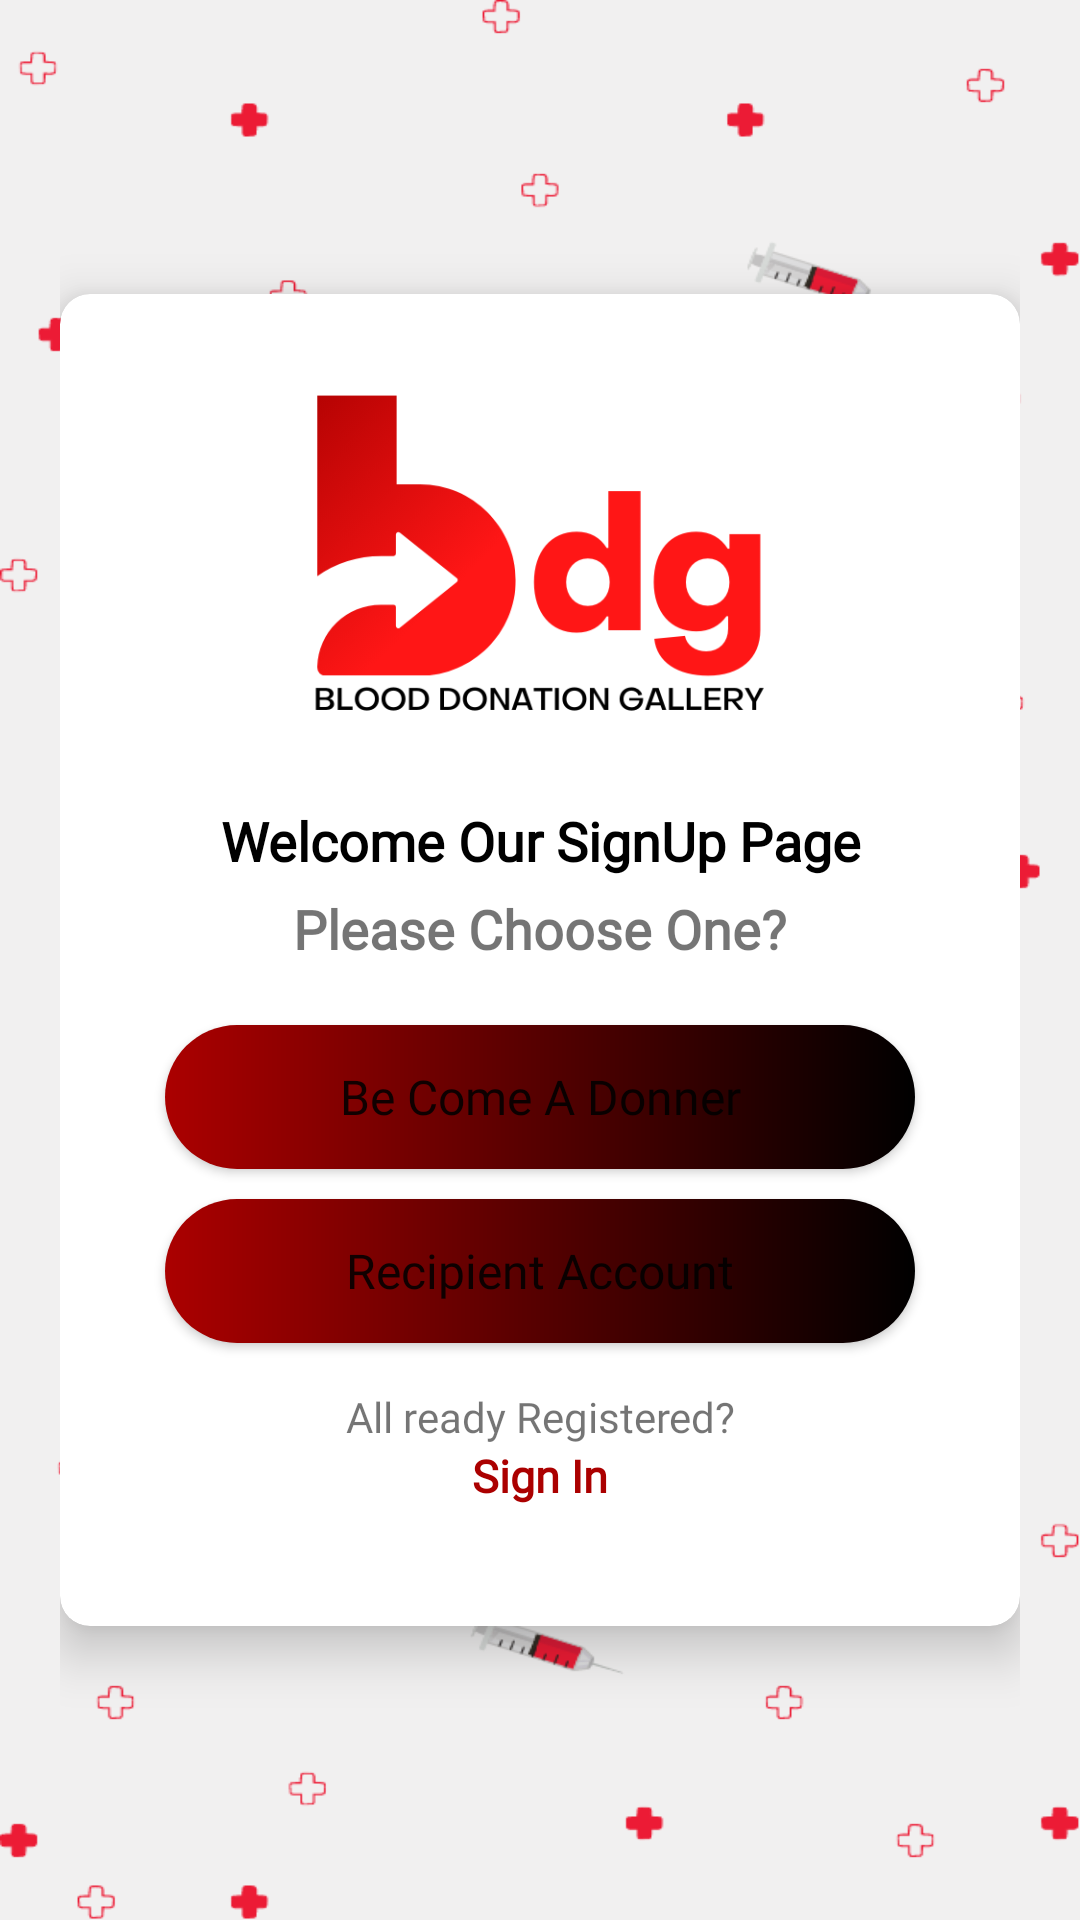

This screen was rendered from an Android layout file. Write that file and the resources it references.
<!-- AndroidManifest.xml: application theme Theme.BloodDonationGallery -->
<!-- res/layout/activity_select_regi.xml -->
<?xml version="1.0" encoding="utf-8"?>
<LinearLayout xmlns:android="http://schemas.android.com/apk/res/android"
    xmlns:app="http://schemas.android.com/apk/res-auto"
    xmlns:tools="http://schemas.android.com/tools"
    android:layout_width="match_parent"
    android:orientation="vertical"
    android:padding="20dp"
    android:gravity="center"
    android:background="@drawable/bloodback"
    android:layout_height="match_parent"
    tools:context=".SelectRegiActivity">


    <androidx.cardview.widget.CardView
        android:layout_width="match_parent"
        android:layout_height="wrap_content"


        app:cardElevation="10dp"
        android:elevation="10dp"
        app:cardCornerRadius="10dp">

        <LinearLayout
            android:layout_width="match_parent"
            android:layout_height="wrap_content"
            android:orientation="vertical"
            android:layout_margin="10dp">

            <ImageView
                android:layout_width="160dp"
                android:layout_height="160dp"
                android:src="@drawable/bdgicon"
                android:layout_gravity="center"/>
            <TextView
                android:layout_width="match_parent"
                android:layout_height="wrap_content"
                android:fontFamily="@font/poppins"
                android:gravity="center"
                android:textColor="@color/black"
                android:textStyle="bold"
                android:text="@string/wc"
                android:textSize="18dp" />

            <TextView
                android:layout_width="match_parent"
                android:layout_height="wrap_content"
                android:layout_marginTop="5dp"
                android:fontFamily="@font/poppins"
                android:gravity="center"
                android:textStyle="bold"
                android:text="@string/choiceone"
                android:textSize="18dp" />

            <Button
                android:id="@+id/donner"
                android:layout_width="250dp"
                android:layout_gravity="center"
                android:layout_height="wrap_content"
                android:layout_marginTop="20dp"
                android:fontFamily="@font/poppins"
                android:padding="8dp"
                android:text="@string/become_a_donner"
                android:textAllCaps="false"
                android:background="@drawable/cercle_btn"
                android:textSize="16dp" />

            <Button
                android:layout_width="250dp"
                android:id="@+id/recipient"
                android:layout_gravity="center"
                android:layout_height="wrap_content"
                android:layout_marginTop="10dp"
                android:fontFamily="@font/poppins"
                android:padding="8dp"
                android:background="@drawable/cercle_btn"
                android:text="@string/Recipient"
                android:textAllCaps="false"
                android:textSize="16dp" />

            <TextView
                android:layout_width="match_parent"
                android:layout_height="wrap_content"
                android:layout_marginTop="15dp"
                android:fontFamily="@font/poppins"
                android:gravity="center"
                android:text="@string/ihaveaccout" />

            <TextView
                android:id="@+id/signin"
                android:layout_width="match_parent"
                android:layout_height="wrap_content"
                android:layout_marginBottom="30dp"
                android:fontFamily="@font/poppins"
                android:gravity="center"
                android:text="@string/signin"
                android:textSize="15dp"
                android:textColor="@color/purple_700"
                android:textStyle="bold" />




        </LinearLayout>

    </androidx.cardview.widget.CardView>
</LinearLayout>
<!-- resources referenced by this layout -->
<resources>
  <color name="black">#FF000000</color>
  <color name="purple_700">#AB0000</color>
  <!-- drawable bdgicon: png bitmap (drawable, 25668 bytes) -->
  <!-- drawable bloodback: png bitmap (drawable, 48884 bytes) -->
  <!-- drawable cercle_btn (drawable) -->
  <?xml version="1.0" encoding="utf-8"?>
  <shape android:shape="rectangle" xmlns:android="http://schemas.android.com/apk/res/android">
  
      <gradient android:startColor="@color/purple_700" android:endColor="@color/black"/>
      <corners android:radius="200dp"/>
  </shape>
  <string name="Recipient">Recipient Account</string>
  <string name="become_a_donner">Be Come A Donner</string>
  <string name="choiceone">Please Choose One?</string>
  <string name="ihaveaccout">All ready Registered?</string>
  <string name="signin">Sign In</string>
  <string name="wc">Welcome Our SignUp Page</string>
  <style name="Theme.BloodDonationGallery" parent="Theme.MaterialComponents.Light.NoActionBar">
          
          <item name="colorPrimary">@color/purple_500</item>
          <item name="colorPrimaryVariant">@color/purple_700</item>
          <item name="colorOnPrimary">@color/white</item>
          
          <item name="colorSecondary">@color/teal_200</item>
          <item name="colorSecondaryVariant">@color/teal_700</item>
          <item name="colorOnSecondary">@color/black</item>
          
          <item name="android:statusBarColor" tools:targetApi="l">?attr/colorPrimaryVariant</item>
          
      </style>
  <color name="purple_500">#AB0000</color>
  <color name="white">#FFFFFFFF</color>
  <color name="teal_200">#AB0000</color>
  <color name="teal_700">#FF018786</color>
</resources>
